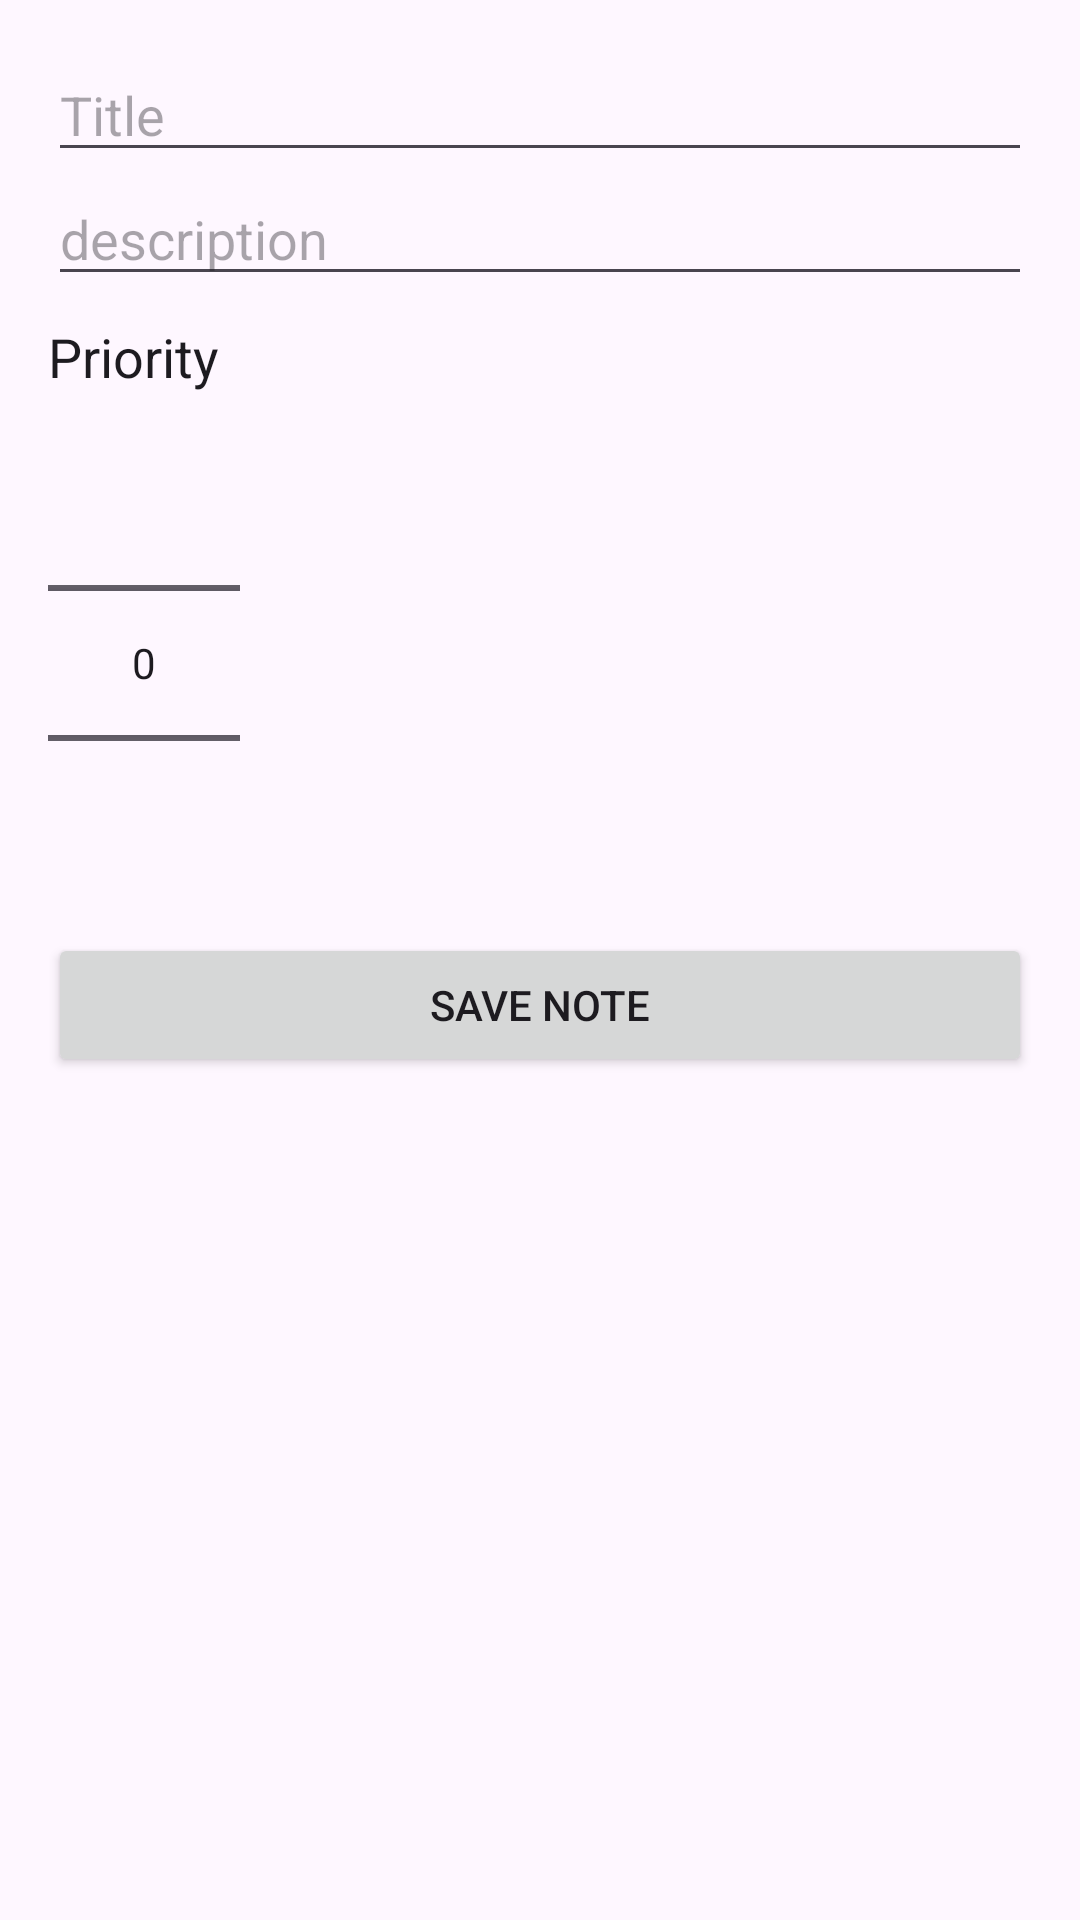

Reconstruct the res/layout file that produces this screen, plus the resources it refers to.
<!-- AndroidManifest.xml: application theme Theme.KotlinPracticeUdemy -->
<!-- res/layout/activity_add_edit_note.xml -->
<?xml version="1.0" encoding="utf-8"?>
<LinearLayout xmlns:android="http://schemas.android.com/apk/res/android"
    xmlns:tools="http://schemas.android.com/tools"
    android:layout_width="match_parent"
    android:layout_height="match_parent"
    android:padding="16dp"
    android:orientation="vertical"
    tools:context=".roomsample.AddEditNoteActivity">

    <EditText
        android:id="@+id/et_title"
        android:layout_width="match_parent"
        android:layout_height="wrap_content"
        android:hint="@string/title"
        android:inputType="text"
        android:importantForAutofill="no" />

    <EditText
        android:id="@+id/et_desc"
        android:layout_width="match_parent"
        android:layout_height="wrap_content"
        android:hint="@string/description"
        android:inputType="textMultiLine"
        android:importantForAutofill="no" />

    <TextView
        android:layout_width="wrap_content"
        android:layout_height="wrap_content"
        android:text="@string/priority"
        android:layout_marginTop="8dp"
        android:textAppearance="@android:style/TextAppearance.Medium"/>

    <NumberPicker
        android:id="@+id/number_picker_priority"
        android:layout_width="wrap_content"
        android:layout_height="wrap_content" />

    <Button
        android:id="@+id/save_button"
        android:layout_width="match_parent"
        android:layout_height="wrap_content"
        android:text="Save Note" />


</LinearLayout>
<!-- resources referenced by this layout -->
<resources>
  <string name="description">description</string>
  <string name="priority">Priority</string>
  <string name="title">Title</string>
  <style name="Theme.KotlinPracticeUdemy" parent="Base.Theme.KotlinPracticeUdemy" />
  <style name="Base.Theme.KotlinPracticeUdemy" parent="Theme.Material3.DayNight.NoActionBar">
          
          
      </style>
</resources>
